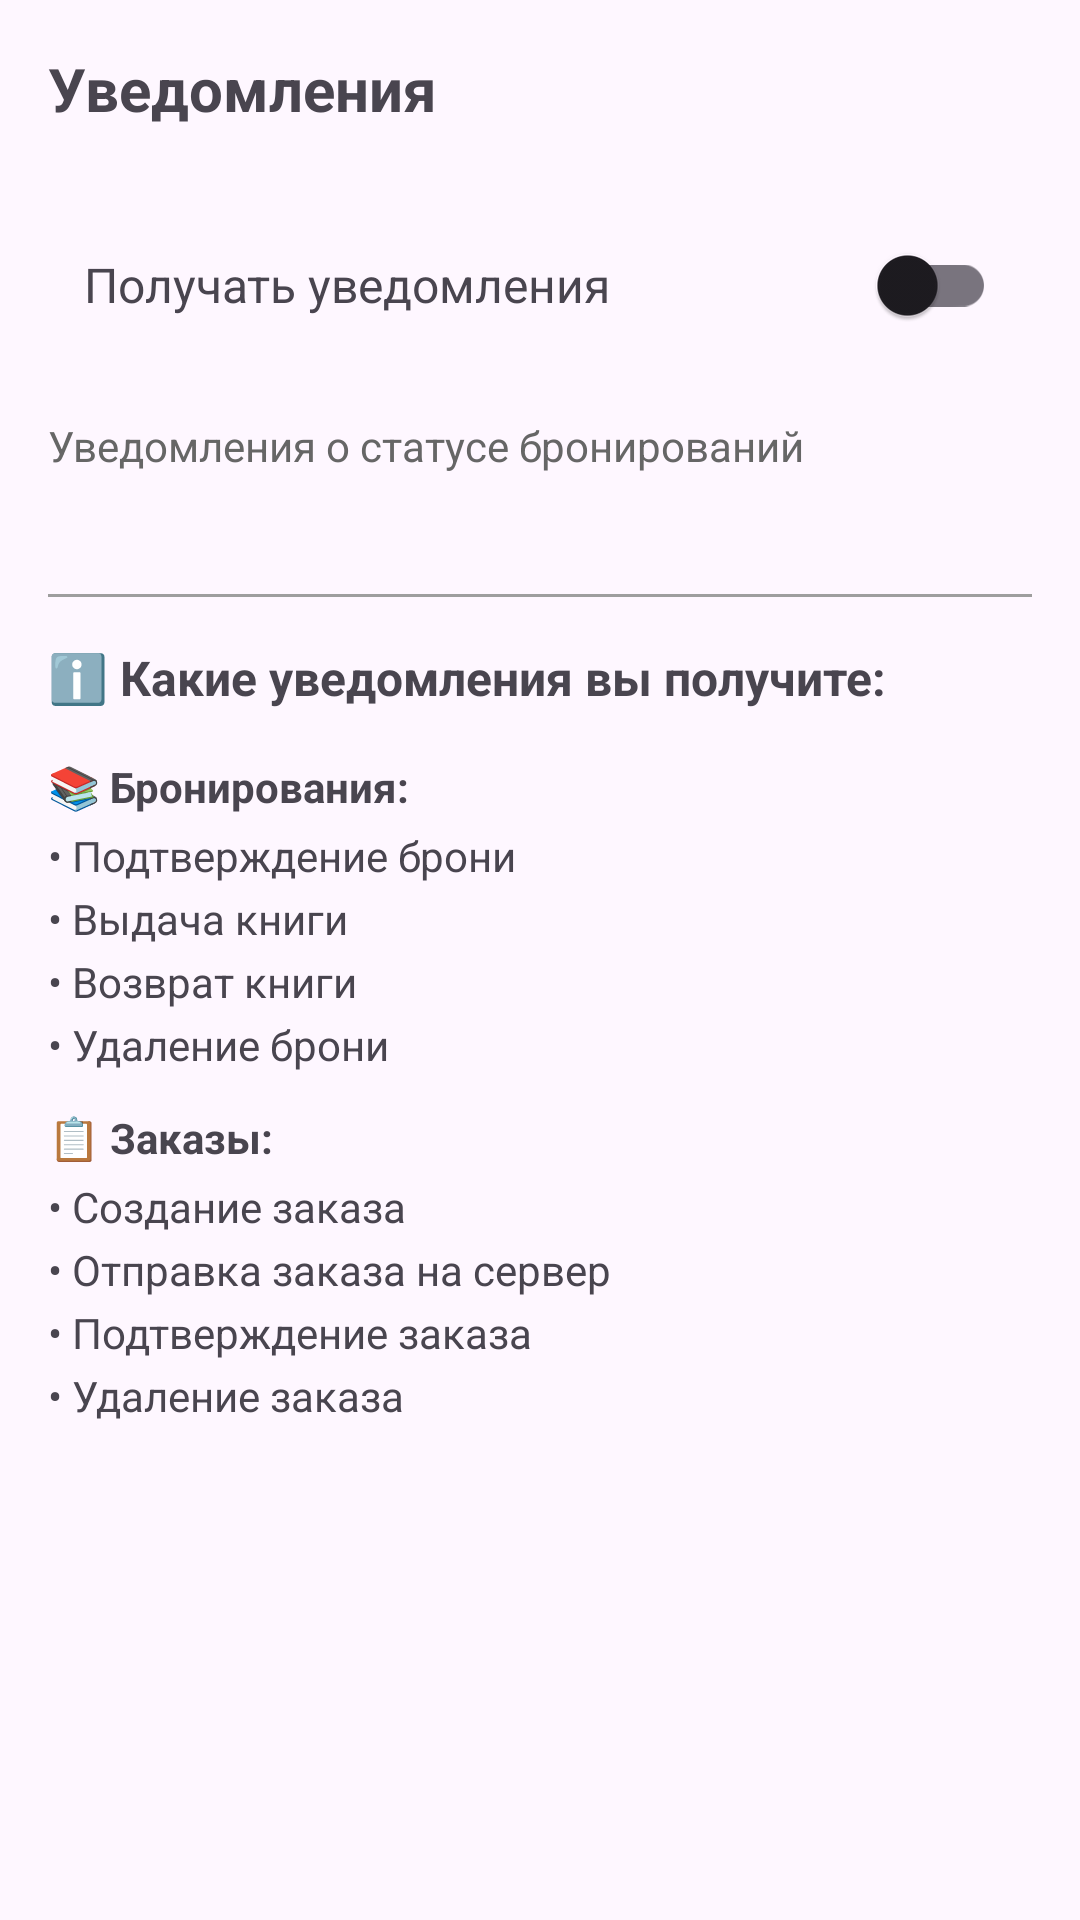

This screen was rendered from an Android layout file. Write that file and the resources it references.
<!-- AndroidManifest.xml: application theme Theme.Kursach -->
<!-- res/layout/activity_settings.xml -->
<?xml version="1.0" encoding="utf-8"?>
<LinearLayout xmlns:android="http://schemas.android.com/apk/res/android"
    xmlns:app="http://schemas.android.com/apk/res-auto"
    android:layout_width="match_parent"
    android:layout_height="match_parent"
    android:orientation="vertical">

    <ScrollView
        android:layout_width="match_parent"
        android:layout_height="match_parent"
        android:padding="16dp">

        <LinearLayout
            android:layout_width="match_parent"
            android:layout_height="wrap_content"
            android:orientation="vertical">

            
            <TextView
                android:layout_width="match_parent"
                android:layout_height="wrap_content"
                android:text="Уведомления"
                android:textSize="20sp"
                android:textStyle="bold"
                android:layout_marginBottom="16dp" />

            <LinearLayout
                android:layout_width="match_parent"
                android:layout_height="wrap_content"
                android:orientation="horizontal"
                android:gravity="center_vertical"
                android:padding="12dp"
                android:background="?android:attr/selectableItemBackground"
                android:clickable="true"
                android:focusable="true"
                android:onClick="toggleNotifications">

                <TextView
                    android:layout_width="0dp"
                    android:layout_height="wrap_content"
                    android:layout_weight="1"
                    android:text="Получать уведомления"
                    android:textSize="16sp" />

                <androidx.appcompat.widget.SwitchCompat
                    android:id="@+id/switchNotifications"
                    android:layout_width="wrap_content"
                    android:layout_height="wrap_content" />

            </LinearLayout>

            <TextView
                android:layout_width="match_parent"
                android:layout_height="wrap_content"
                android:text="Уведомления о статусе бронирований"
                android:textSize="14sp"
                android:textColor="@color/gray"
                android:layout_marginTop="8dp"
                android:layout_marginBottom="24dp" />

            
            <View
                android:layout_width="match_parent"
                android:layout_height="1dp"
                android:background="@color/status_returned"
                android:layout_marginVertical="16dp" />

            
            <TextView
                android:layout_width="match_parent"
                android:layout_height="wrap_content"
                android:text="ℹ️ Какие уведомления вы получите:"
                android:textSize="16sp"
                android:textStyle="bold"
                android:layout_marginBottom="8dp" />

            <TextView
                android:layout_width="match_parent"
                android:layout_height="wrap_content"
                android:text="📚 Бронирования:"
                android:textSize="14sp"
                android:textStyle="bold"
                android:layout_marginTop="8dp"
                android:layout_marginBottom="4dp" />

            <TextView
                android:layout_width="match_parent"
                android:layout_height="wrap_content"
                android:text="• Подтверждение брони"
                android:textSize="14sp"
                android:layout_marginBottom="2dp" />

            <TextView
                android:layout_width="match_parent"
                android:layout_height="wrap_content"
                android:text="• Выдача книги"
                android:textSize="14sp"
                android:layout_marginBottom="2dp" />

            <TextView
                android:layout_width="match_parent"
                android:layout_height="wrap_content"
                android:text="• Возврат книги"
                android:textSize="14sp"
                android:layout_marginBottom="2dp" />

            <TextView
                android:layout_width="match_parent"
                android:layout_height="wrap_content"
                android:text="• Удаление брони"
                android:textSize="14sp"
                android:layout_marginBottom="12dp" />

            <TextView
                android:layout_width="match_parent"
                android:layout_height="wrap_content"
                android:text="📋 Заказы:"
                android:textSize="14sp"
                android:textStyle="bold"
                android:layout_marginBottom="4dp" />

            <TextView
                android:layout_width="match_parent"
                android:layout_height="wrap_content"
                android:text="• Создание заказа"
                android:textSize="14sp"
                android:layout_marginBottom="2dp" />

            <TextView
                android:layout_width="match_parent"
                android:layout_height="wrap_content"
                android:text="• Отправка заказа на сервер"
                android:textSize="14sp"
                android:layout_marginBottom="2dp" />

            <TextView
                android:layout_width="match_parent"
                android:layout_height="wrap_content"
                android:text="• Подтверждение заказа"
                android:textSize="14sp"
                android:layout_marginBottom="2dp" />

            <TextView
                android:layout_width="match_parent"
                android:layout_height="wrap_content"
                android:text="• Удаление заказа"
                android:textSize="14sp" />

        </LinearLayout>

    </ScrollView>

</LinearLayout>
<!-- resources referenced by this layout -->
<resources>
  <color name="gray">#FF666666</color>
  <color name="status_returned">#9E9E9E</color>
  <style name="Theme.Kursach" parent="Base.Theme.Kursach" />
  <style name="Base.Theme.Kursach" parent="Theme.Material3.DayNight.NoActionBar">
          <item name="colorControlNormal">@color/outline_color</item> 
          <item name="android:textColorHint">@color/hint_color</item> 
      </style>
  <color name="outline_color">#9C27B0</color>
  <color name="hint_color">#616161</color>
</resources>
